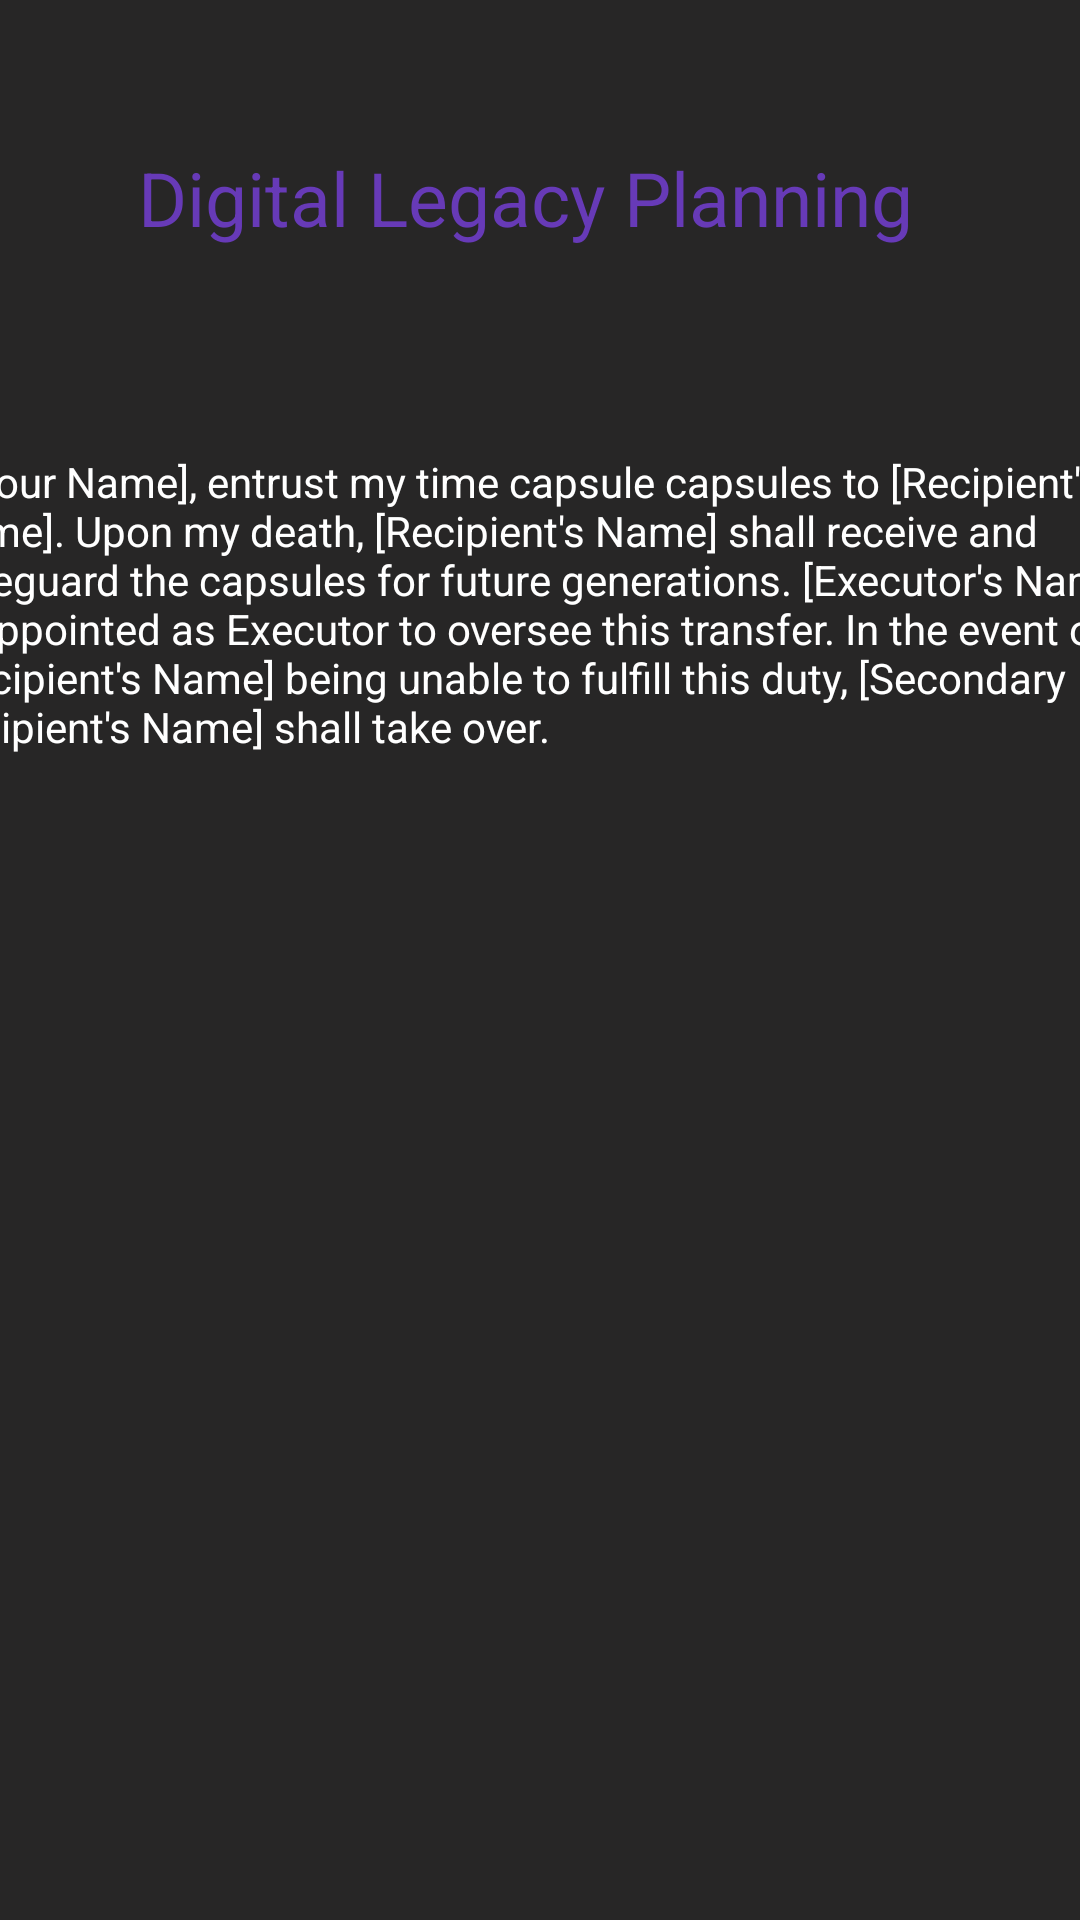

The Android layout XML behind this screen, and the referenced resources:
<!-- AndroidManifest.xml: application theme Theme.Appll -->
<!-- res/layout/dlp.xml -->
<?xml version="1.0" encoding="utf-8"?>
<androidx.constraintlayout.widget.ConstraintLayout xmlns:android="http://schemas.android.com/apk/res/android"
    xmlns:app="http://schemas.android.com/apk/res-auto"
    android:layout_width="match_parent"
    android:layout_height="match_parent"
    android:background="#272626">

    <TextView
        android:id="@+id/textView9"
        android:layout_width="wrap_content"
        android:layout_height="wrap_content"
        android:text="Digital Legacy Planning"
        android:textSize="25sp"
        android:textColor="#673AB7"
        app:layout_constraintBottom_toBottomOf="parent"
        app:layout_constraintEnd_toEndOf="parent"
        app:layout_constraintHorizontal_bias="0.452"
        app:layout_constraintStart_toStartOf="parent"
        app:layout_constraintTop_toTopOf="parent"
        app:layout_constraintVertical_bias="0.081" />

    <TextView
        android:id="@+id/textView10"
        android:layout_width="407dp"
        android:layout_height="167dp"
        android:text="I, [Your Name], entrust my time capsule capsules to [Recipient's Name]. Upon my death, [Recipient's Name] shall receive and safeguard the capsules for future generations. [Executor's Name] is appointed as Executor to oversee this transfer. In the event of [Recipient's Name] being unable to fulfill this duty, [Secondary Recipient's Name] shall take over."
        android:textColor="@color/white"
        app:layout_constraintBottom_toBottomOf="parent"
        app:layout_constraintEnd_toEndOf="parent"
        app:layout_constraintStart_toStartOf="parent"
        app:layout_constraintTop_toTopOf="parent"
        app:layout_constraintVertical_bias="0.319" />
</androidx.constraintlayout.widget.ConstraintLayout>
<!-- resources referenced by this layout -->
<resources>
  <color name="white">#FFFFFFFF</color>
  <style name="Theme.Appll" parent="Base.Theme.Appll" />
  <style name="Base.Theme.Appll" parent="Theme.Material3.DayNight.NoActionBar">
          
          
      </style>
</resources>
